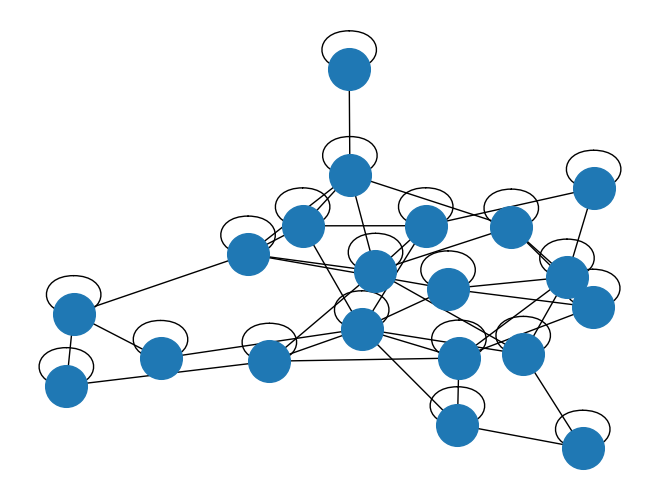

Recreate this plot in Python.
import itertools
import random
import matplotlib.pyplot as plt
import networkx as nx
import numpy as np

class Graph(object):

    ## do poprawy
    def __init__(self,n=10,p=0.7):
        self.vertices_no = n
        self.vertices = list(range(n))
        self.graph = np.ones((n, n), dtype=int)
        print("Full graph with ", n, "nodes and ", n*n, "edges created")
        s = list(itertools.product(self.vertices,self.vertices))
        #deleting diagonal
        for i in range(n):
            s.remove((i,i))
        cutted_s = random.sample(s, int(len(s)*p))
        for e in cutted_s:
            self.graph[e[0]][e[1]]=0
        print("Removing ",p*100,"% edges from the graph")
        print("Graph has ",np.sum(self.graph)-n, "edges (without the diagonal)")
        print(self.graph)


    def show_graph(self):
        rows, cols = np.where(self.graph == 1)
        edges = zip(rows.tolist(), cols.tolist())
        gr = nx.Graph()
        all_rows = range(0, self.graph.shape[0])
        for n in all_rows:
            gr.add_node(n)
        gr.add_edges_from(edges)
        nx.draw(gr, node_size=900)#, labels=mylabels, with_labels=True)
        plt.show()

g = Graph(n=20,p=0.9)
g.show_graph()
